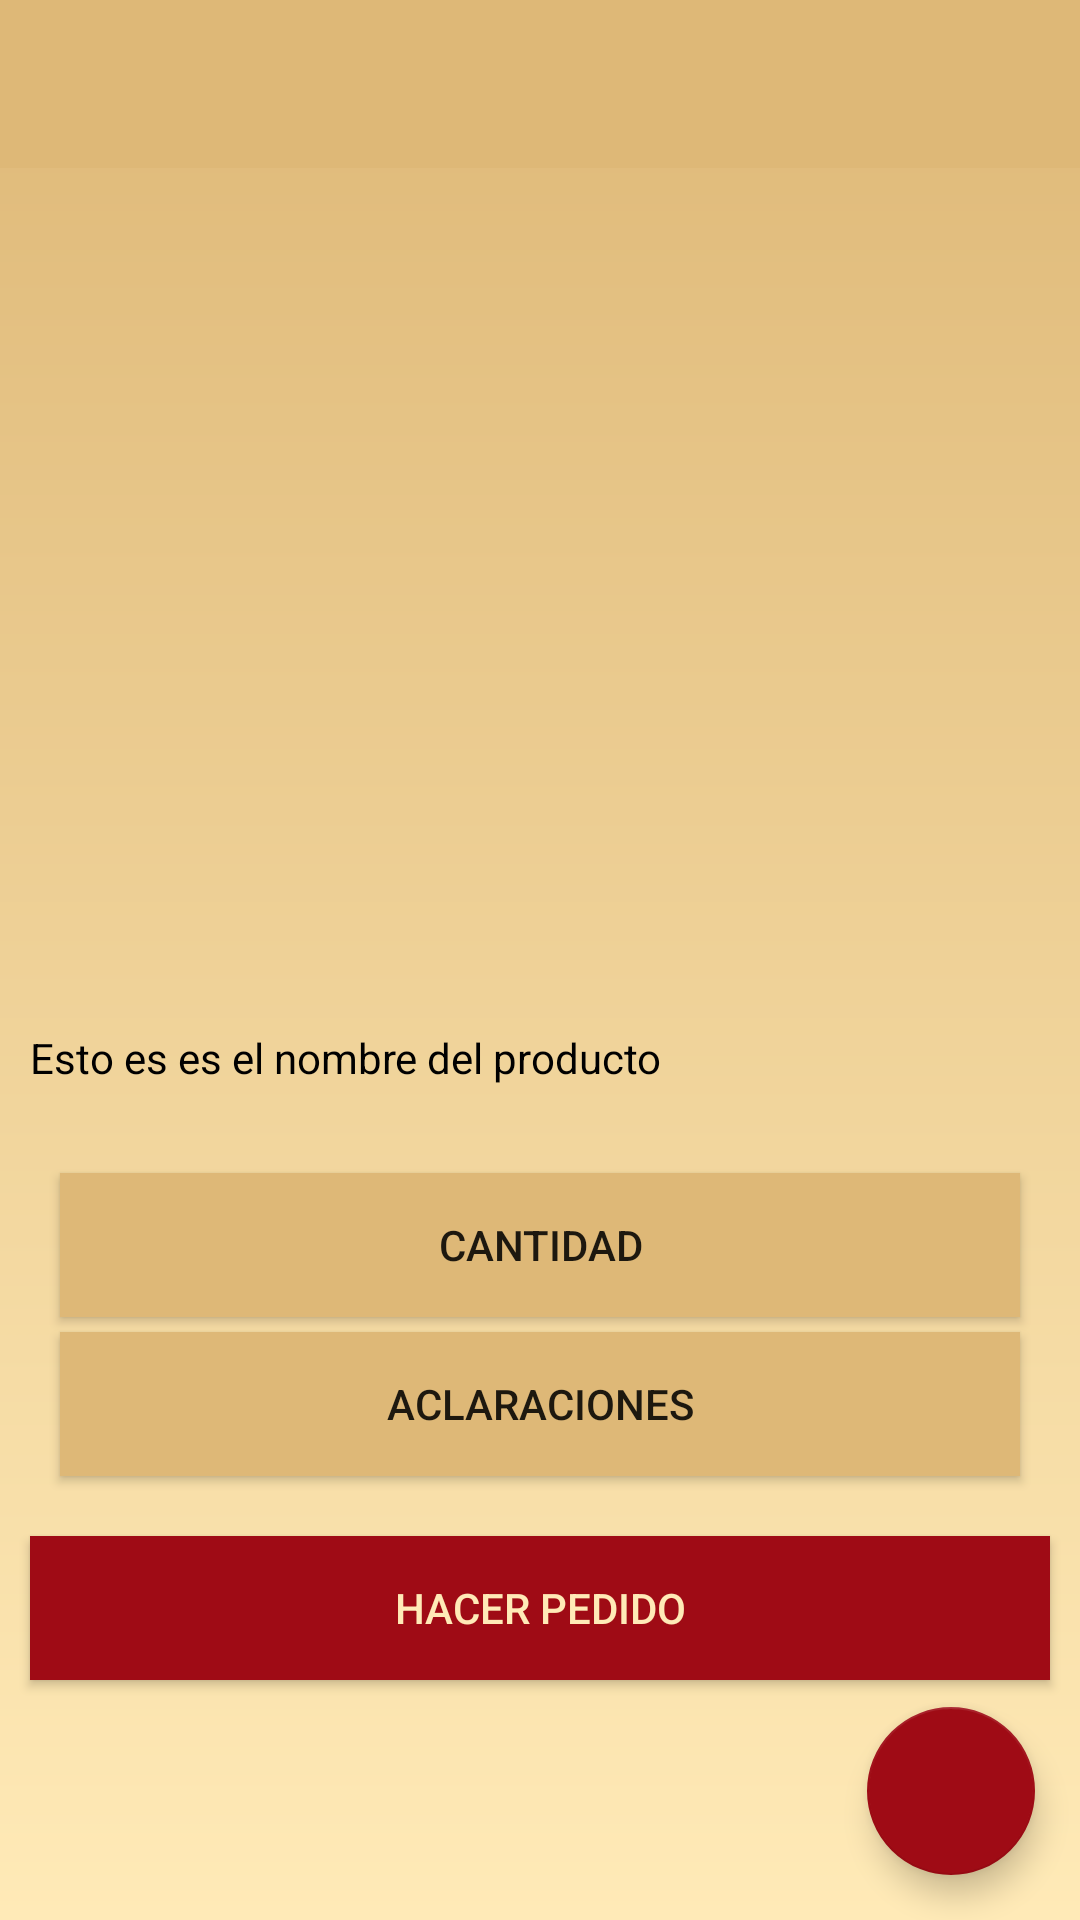

Produce the Android XML layout that renders to this screen, including the resource entries it uses.
<!-- AndroidManifest.xml: application theme AppTheme.NoActionBar -->
<!-- res/layout/activity_detalle.xml -->
<?xml version="1.0" encoding="utf-8"?>
<RelativeLayout xmlns:android="http://schemas.android.com/apk/res/android"
    xmlns:app="http://schemas.android.com/apk/res-auto"
    android:layout_width="match_parent"
    android:layout_height="match_parent"
    android:orientation="vertical"
    android:background="@drawable/fondo_degradacion"
    android:scrollbarAlwaysDrawVerticalTrack="true">

    <android.support.v7.widget.Toolbar
        android:id="@+id/toolbar"
        android:layout_width="match_parent"
        android:layout_height="@dimen/size_fab"
        android:background="@color/color_mostaza"
        app:popupTheme="@style/ThemeOverlay.AppCompat.Light"
        app:theme="@style/ThemeOverlay.AppCompat.Dark.ActionBar" />

        <FrameLayout
            android:id="@+id/fl_imagen"
            android:layout_width="match_parent"
            android:layout_height="wrap_content"
            android:layout_below="@+id/toolbar"
            android:layout_above="@+id/tv_nombre"
            android:layout_marginBottom="4dp">

            <ImageView
                android:maxHeight="200dp"
                android:id="@+id/imagen_extendida"
                android:layout_width="match_parent"
                android:layout_height="match_parent"
                />

        </FrameLayout>


    <TextView
        android:id="@+id/tv_nombre"
        android:layout_width="match_parent"
        android:layout_height="wrap_content"
        android:layout_above="@+id/tv_detalles"
        android:layout_marginBottom="10dp"
        android:layout_alignStart="@+id/bt_hacer_pedido"
        android:layout_centerVertical="true"
        android:text="Esto es es el nombre del producto"
        android:textColor="@color/negro" />
    <TextView
        android:layout_alignLeft="@+id/tv_nombre"
        android:id="@+id/tv_detalles"
        android:layout_above="@+id/bt_cantidad"
        android:layout_width="match_parent"
        android:layout_height="wrap_content"/>


    <Button
        android:id="@+id/bt_cantidad"
        android:layout_width="match_parent"
        android:layout_height="wrap_content"
        android:layout_above="@+id/bt_aclaracion"
        android:layout_marginBottom="5dp"
        android:layout_marginHorizontal="20dp"
        android:background="@color/color_mostaza"
        android:text="Cantidad"
        android:clickable="true"/>

    <Button
        android:id="@+id/bt_aclaracion"
        android:layout_width="match_parent"
        android:layout_height="wrap_content"
        android:layout_above="@+id/bt_hacer_pedido"
        android:layout_marginHorizontal="20dp"
        android:background="@color/color_mostaza"
        android:text="Aclaraciones" />

    <Button

        android:id="@+id/bt_hacer_pedido"
        android:layout_width="match_parent"
        android:layout_height="wrap_content"
        android:layout_above="@+id/fab_button"
        android:layout_centerHorizontal="true"
        android:layout_alignParentBottom="true"
        android:layout_marginTop="20dp"
        android:layout_marginBottom="80dp"
        android:layout_marginHorizontal="10dp"
        android:background="@color/color_morado"
        android:text="HACER PEDIDO"
        android:textColor="@color/color_piel" />

    <android.support.design.widget.FloatingActionButton

        android:id="@+id/fab_button"
        android:layout_width="wrap_content"
        android:layout_height="wrap_content"
        android:layout_alignParentRight="true"
        android:layout_marginRight="15dp"
        android:layout_alignParentBottom="true"
        android:layout_marginBottom="15dp"
        android:clickable="true"
        app:srcCompat="@drawable/ic_action_mas" />


</RelativeLayout>
<!-- resources referenced by this layout -->
<resources>
  <color name="color_morado">#9f0b15</color>
  <color name="color_mostaza">#deb877</color>
  <color name="color_piel">#ffeab7</color>
  <color name="negro">#000000</color>
  <dimen name="size_fab">56dp</dimen>
  <!-- drawable fondo_degradacion (drawable) -->
  <?xml version="1.0" encoding="utf-8"?>
  <shape
      xmlns:android="http://schemas.android.com/apk/res/android">
  
      <gradient
          android:angle="90"
          android:startColor="@color/color_piel"
          android:endColor="@color/color_mostaza"
          />
  </shape>
  <style name="AppTheme.NoActionBar">
          <item name="windowActionBar">false</item>
          <item name="windowNoTitle">true</item>
      </style>
</resources>
